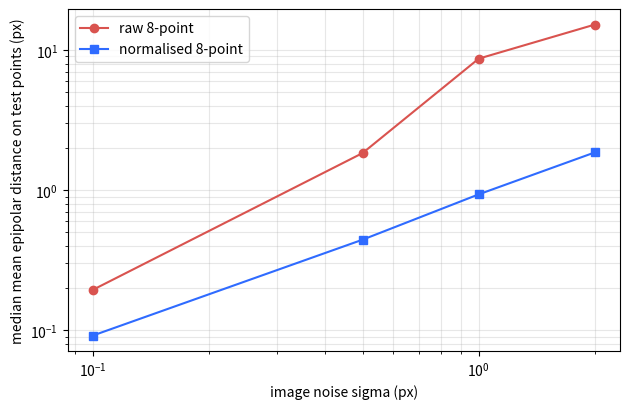

This figure's Python source: (Note: this script raises an exception after producing the figure.)
"""Eight-point algorithm for the fundamental matrix: raw vs. Hartley-normalised.
Reproduces every number and figure in the Shopsmon article
"The eight-point algorithm and why normalisation matters".
Requires: numpy, matplotlib.   Run: python eight_point.py [--no-fig]
"""
import sys
import numpy as np

K = np.array([[800.0, 0, 320.0], [0, 800.0, 240.0], [0, 0, 1.0]])


def skew(t):
    return np.array([[0, -t[2], t[1]], [t[2], 0, -t[0]], [-t[1], t[0], 0]])


def rot_y(a):
    c, s = np.cos(a), np.sin(a)
    return np.array([[c, 0, s], [0, 1, 0], [-s, 0, c]])


# Ground-truth two-view geometry: camera 1 = [I|0], camera 2 = [R|t]
R_true = rot_y(np.deg2rad(-8.0))
t_true = np.array([-1.0, 0.05, 0.05])
F_true = np.linalg.inv(K).T @ skew(t_true) @ R_true @ np.linalg.inv(K)
F_true /= np.linalg.norm(F_true)


def project(X, R, t):
    Xc = X @ R.T + t
    x = Xc @ K.T
    return x[:, :2] / x[:, 2:3]


def make_points(rng, n):
    return np.column_stack([rng.uniform(-1, 1, n), rng.uniform(-0.75, 0.75, n), rng.uniform(4, 8, n)])


def normalise(pts):
    """Hartley normalisation: centroid -> origin, mean distance -> sqrt(2)."""
    c = pts.mean(axis=0)
    d = np.sqrt(((pts - c) ** 2).sum(axis=1)).mean()
    s = np.sqrt(2) / d
    T = np.array([[s, 0, -s * c[0]], [0, s, -s * c[1]], [0, 0, 1.0]])
    ph = np.column_stack([pts, np.ones(len(pts))]) @ T.T
    return ph, T


def eight_point(p1, p2, normalised):
    """p1, p2: (N,2) pixel coordinates, N>=8. Convention: x2^T F x1 = 0."""
    if normalised:
        h1, T1 = normalise(p1)
        h2, T2 = normalise(p2)
    else:
        h1 = np.column_stack([p1, np.ones(len(p1))])
        h2 = np.column_stack([p2, np.ones(len(p2))])
        T1 = T2 = np.eye(3)
    # each row: kron(x2, x1) -> A f = 0 with f = vec(F) in row-major order
    A = np.stack([np.kron(b, a) for a, b in zip(h1, h2)])
    _, S, Vt = np.linalg.svd(A)
    F = Vt[-1].reshape(3, 3)
    # enforce rank 2
    U, D, Vt2 = np.linalg.svd(F)
    D[2] = 0.0
    F = U @ np.diag(D) @ Vt2
    F = T2.T @ F @ T1  # denormalise (identity if raw)
    return F / np.linalg.norm(F), S


def sym_epipolar_error(F, p1, p2):
    """Mean symmetric point-to-epipolar-line distance in pixels."""
    h1 = np.column_stack([p1, np.ones(len(p1))])
    h2 = np.column_stack([p2, np.ones(len(p2))])
    l2 = h1 @ F.T      # epipolar lines in image 2
    l1 = h2 @ F        # epipolar lines in image 1
    num = np.abs((h2 * l2).sum(1))
    d2 = num / np.hypot(l2[:, 0], l2[:, 1])
    d1 = num / np.hypot(l1[:, 0], l1[:, 1])
    return float(np.mean(0.5 * (d1 + d2)))


def run(sigmas, n_corr=20, trials=300, n_test=1000, seed=11):
    rng = np.random.default_rng(seed)
    # fixed noise-free test set (never used for estimation)
    Xt = make_points(rng, n_test)
    t1, t2 = project(Xt, np.eye(3), np.zeros(3)), project(Xt, R_true, t_true)
    rows = []
    for sg in sigmas:
        e_raw, e_nrm = [], []
        for _ in range(trials):
            X = make_points(rng, n_corr)
            q1, q2 = project(X, np.eye(3), np.zeros(3)), project(X, R_true, t_true)
            q1 = q1 + rng.normal(0, sg, q1.shape)
            q2 = q2 + rng.normal(0, sg, q2.shape)
            Fr, _ = eight_point(q1, q2, False)
            Fn, _ = eight_point(q1, q2, True)
            e_raw.append(sym_epipolar_error(Fr, t1, t2))
            e_nrm.append(sym_epipolar_error(Fn, t1, t2))
        rows.append((sg, float(np.median(e_raw)), float(np.median(e_nrm))))
    return rows


def conditioning(n_corr=20, trials=300, seed=5):
    """Median ratio S[0]/S[7] of the design matrix singular values (noise-free), raw vs normalised."""
    rng = np.random.default_rng(seed)
    r_raw, r_nrm = [], []
    for _ in range(trials):
        X = make_points(rng, n_corr)
        q1, q2 = project(X, np.eye(3), np.zeros(3)), project(X, R_true, t_true)
        _, Sr = eight_point(q1, q2, False)
        _, Sn = eight_point(q1, q2, True)
        r_raw.append(Sr[0] / Sr[7])
        r_nrm.append(Sn[0] / Sn[7])
    return float(np.median(r_raw)), float(np.median(r_nrm))


def geometry_figure(path):
    """Schematic cross-section of the epipolar plane (cameras C, C', point X)."""
    import matplotlib
    matplotlib.use("Agg")
    import matplotlib.pyplot as plt
    C, Cp, X = np.array([0.0, 0.0]), np.array([8.0, 0.0]), np.array([4.5, 5.0])
    d1 = np.array([0.5, np.sqrt(3) / 2])
    d2 = np.array([-0.5, np.sqrt(3) / 2])
    f = 1.6
    dir1, dir2 = np.array([np.sqrt(3) / 2, -0.5]), np.array([np.sqrt(3) / 2, 0.5])
    o1, o2 = C + f * d1, Cp + f * d2

    def hit(c, target, d):  # ray c->target meets the plane {p: (p-c).d = f}
        v = target - c
        return c + v * (f / (v @ d))

    x1, x2 = hit(C, X, d1), hit(Cp, X, d2)
    e1 = np.array([f / d1[0], 0.0])           # baseline meets image-plane line 1
    e2 = np.array([8 - f / (-d2[0]), 0.0])    # baseline meets image-plane line 2
    fig, ax = plt.subplots(figsize=(6.4, 4.4))
    ax.fill([*C, *Cp, *X][0::2], [*C, *Cp, *X][1::2], color="#cfe0ff", alpha=0.6, label="epipolar plane (cross-section)")
    ax.plot([C[0], Cp[0]], [C[1], Cp[1]], "k-", lw=1.6)
    ax.plot([C[0], X[0]], [C[1], X[1]], "-", color="#555")
    ax.plot([Cp[0], X[0]], [Cp[1], X[1]], "-", color="#555")
    for o, d in ((o1, dir1), (o2, dir2)):
        a = o + d * (-1.5 if d is dir1 else -3.0)
        b = o + d * (3.0 if d is dir1 else 1.5)
        ax.plot([a[0], b[0]], [a[1], b[1]], "-", color="#2f6bff", lw=2.2)
    pts = [(C, "C", (-0.5, -0.45)), (Cp, "C'", (0.15, -0.45)), (X, "X", (0.15, 0.15)),
           (x1, "x", (-0.5, 0.2)), (x2, "x'", (0.2, 0.2)), (e1, "e", (-0.1, -0.5)), (e2, "e'", (-0.1, -0.5))]
    for p, lab, off in pts:
        ax.plot(*p, "o", color="#d9534f" if lab in ("x", "x'", "e", "e'") else "k", ms=6)
        ax.annotate(lab, p + np.array(off), fontsize=13)
    ax.text(4.0, -0.95, "baseline", ha="center", fontsize=11)
    ax.text(0.2, 2.4, "image plane 1\n(section)", color="#2f6bff", fontsize=9, ha="right")
    ax.text(7.9, 2.4, "image plane 2\n(section)", color="#2f6bff", fontsize=9, ha="left")
    ax.set_xlim(-1.8, 9.8)
    ax.set_ylim(-1.3, 5.6)
    ax.set_aspect("equal")
    ax.axis("off")
    fig.tight_layout()
    fig.savefig(path)


if __name__ == "__main__":
    # sanity: noise-free, both variants must reproduce F_true (up to sign)
    rng = np.random.default_rng(0)
    X = make_points(rng, 20)
    q1, q2 = project(X, np.eye(3), np.zeros(3)), project(X, R_true, t_true)
    for name, flag in (("raw", False), ("normalised", True)):
        F, _ = eight_point(q1, q2, flag)
        diff = min(np.linalg.norm(F - F_true), np.linalg.norm(F + F_true))
        print(f"sanity {name}: ||F - F_true|| = {diff:.2e}")
    print("rank of F_true:", np.linalg.matrix_rank(F_true))
    cr, cn = conditioning()
    print(f"median sigma1/sigma8 of A (noise-free): raw={cr:.3e}  normalised={cn:.3e}")
    sigmas = [0.0, 0.1, 0.5, 1.0, 2.0]
    rows = run(sigmas)
    print("sigma_px | raw median err (px) | normalised median err (px)")
    for sg, a, b in rows:
        print(f"{sg:8.2f} | {a:19.4f} | {b:26.4f}")
    if "--no-fig" not in sys.argv:
        import matplotlib
        matplotlib.use("Agg")
        import matplotlib.pyplot as plt
        pos = [r for r in rows if r[0] > 0]
        fig, ax = plt.subplots(figsize=(6.4, 4.2))
        ax.loglog([r[0] for r in pos], [r[1] for r in pos], "o-", label="raw 8-point", color="#d9534f")
        ax.loglog([r[0] for r in pos], [r[2] for r in pos], "s-", label="normalised 8-point", color="#2f6bff")
        ax.set_xlabel("image noise sigma (px)")
        ax.set_ylabel("median mean epipolar distance on test points (px)")
        ax.grid(True, which="both", alpha=0.3)
        ax.legend()
        fig.tight_layout()
        fig.savefig("../../assets/img/blog/eight-point-error.svg")
        geometry_figure("../../assets/img/blog/eight-point-geometry.svg")
        print("figures written")
